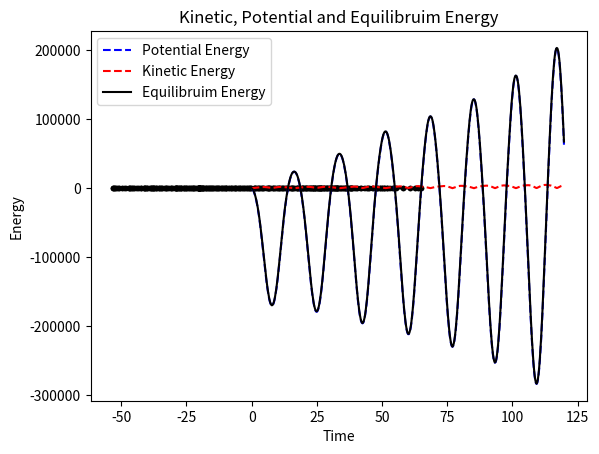

Source code (Python):
"""
Created on Wed Jun 15 20:00:52 2022

[redacted]
"""
import numpy as np
import matplotlib.pyplot as plt

Ax = -20    #Point A where the mass starts
Ay = 0
Bx = 20     #Point B for other attached point
By = 0
g  = 9.8    #gravity
L  = 60     #length of bungee cord
m  = 90     #mass
mu = 0      #air friction
k  = 10     #spring constant for bungee cord
N  = 480    #sim steps
dt = 0.25   #time step
t  = 0      #initial time
x  = Ax     #initial x pos of mass
y  = Ay     #initial y pos of mass
vx = 0      #initial x velocity
vy = 0      #initial y velocity

def dist(x1,y1,x2,y2):
    return np.sqrt((x1-x2)**2 + (y1-y2)**2)
 
def normalize_vec(v):
    v_mag = np.sqrt(v[0]*v[0] + v[1]*v[1])
    if v_mag>0:
        return (v[0]/v_mag,v[1]/v_mag)
    return (0,0)
    
def length_vec(v):
    return np.sqrt(v[0]*v[0] + v[1]*v[1])
    
def unit_vec(x1,y1,x2,y2):  #unit vector from (x1,y1) to (x2,y2)
    dx = x2-x1
    dy = y2-y1
    return normalize_vec((dx,dy))
    
def F_A():      #F_A is spring force in bungee cord towards point A
    d = dist(x,y,Ax,Ay)
    if d<= L:
        return (0,0)                    #No force if bungee cord is slack
    else:
        dL = d-L                        #extension length
        F_mag = k*dL                    #magnitude of spring force
        u = unit_vec(x,y,Ax,Ay)         #unit vector in directtion of force
        F_vec = (F_mag*u[0],F_mag*u[1]) #spring force vector
        return F_vec

def F_B():      #F_B is spring force in bungee cord towards point B
    d = dist(x,y,Bx,By)
    if d<= L:
        return (0,0)                    #No force if bungee cord is slack
    else:
        dL = d-L                        #extension length
        F_mag = k*dL                    #magnitude of spring force
        u = unit_vec(x,y,Bx,By)         #unit vector in directtion of force
        F_vec = (F_mag*u[0],F_mag*u[1]) #spring force vector   
        return F_vec

def F_D():      #F_D is drag force in opposite direction to motion
    v_hat = normalize_vec((vx,vy))
    v = length_vec((vx,vy))
    F_mag = mu*v*v
    F_vec = (-F_mag*v_hat[0],-F_mag*v_hat[1])
    return F_vec
   
def draw_vec(p,v,plt):
    plt.plot([p[0],p[0]+v[0]],[p[1],p[1]+v[1]],color="Blue")
    
#F_net = F_g + F_A + F_B + F_D

#F_net is net force acting on mass m at time t
#F_g is force of gravity going down

#Runge Kutta integration functions
#dx/dt = f1 = vx
#d(vx)/dt = g1 = F_net_x

#dy/dt = f2 = vy
#d(vy)/dt = g2 = F_net_y

def f1(t,x,vx):
    return vx

def g1(t,x,vx):
    return (F_A()[0] + F_B()[0] + F_D()[0])/m

def f2(t,y,vy):
    return vy
    
def g2(t,y,vy):
    return (F_A()[1] + F_B()[1] + F_D()[1])/m - g
    
x_values = []
y_values = []
E_kin = []
E_pot = []
E_tot = [] 
stepper = []

for step in np.arange(N):
    k0 = dt*f1(t,x,vx)
    l0 = dt*g1(t,x,vx)
    
    k1 = dt*f1(t+0.5*dt,x+0.5*k0,vx+0.5*l0)
    l1 = dt*g1(t+0.5*dt,x+0.5*k0,vx+0.5*l0)
    
    k2 = dt*f1(t+0.5*dt,x+0.5*k1,vx+0.5*l1)
    l2 = dt*g1(t+0.5*dt,x+0.5*k1,vx+0.5*l1)
    
    k3 = dt*f1(t+dt,x+k2,vx+l2)
    l3 = dt*g1(t+dt,x+k2,vx+l2)
    
    x += (1/6)*(k0+2*k1+2*k2+k3)
    vx += (1/6)*(l0+2*l1+2*l2+l3)
    
    k0 = dt*f2(t,y,vy)
    l0 = dt*g2(t,y,vy)
    
    k1 = dt*f2(t+0.5*dt,y+0.5*k0,vy+0.5*l0)
    l1 = dt*g2(t+0.5*dt,y+0.5*k0,vy+0.5*l0)
    
    k2 = dt*f2(t+0.5*dt,y+0.5*k1,vy+0.5*l1)
    l2 = dt*g2(t+0.5*dt,y+0.5*k1,vy+0.5*l1)
    
    k3 = dt*f2(t+dt,y+k2,vy+l2)
    l3 = dt*g2(t+dt,y+k2,vy+l2)
    
    y += (1/6)*(k0+2*k1+2*k2+k3)
    vy += (1/6)*(l0+2*l1+2*l2+l3)

    x_values.append(x)
    y_values.append(y)
    
    E_pot.append(m*g*y)
    E_kin.append(0.5*m*np.sqrt(vx**2 + vy**2) )
    E_tot.append(m*g*y + 0.5*m*np.sqrt(vx**2 + vy**2) )
    
    stepper.append(t)
    
    t += dt
    
plt.plot(x_values, y_values, '.-k') 
plt.xlabel("X Position")
plt.ylabel("Y Position")
plt.title("Trajectory")
plt.legend()  
plt.show()

plt.plot(stepper, E_pot, '--b', label = "Potential Energy")
plt.plot(stepper, E_kin, '--r', label = "Kinetic Energy")
plt.plot(stepper, E_tot, '-k', label = "Equilibruim Energy")
plt.xlabel("Time")
plt.ylabel("Energy")
plt.title("Kinetic, Potential and Equilibruim Energy")
plt.legend()  
plt.show()